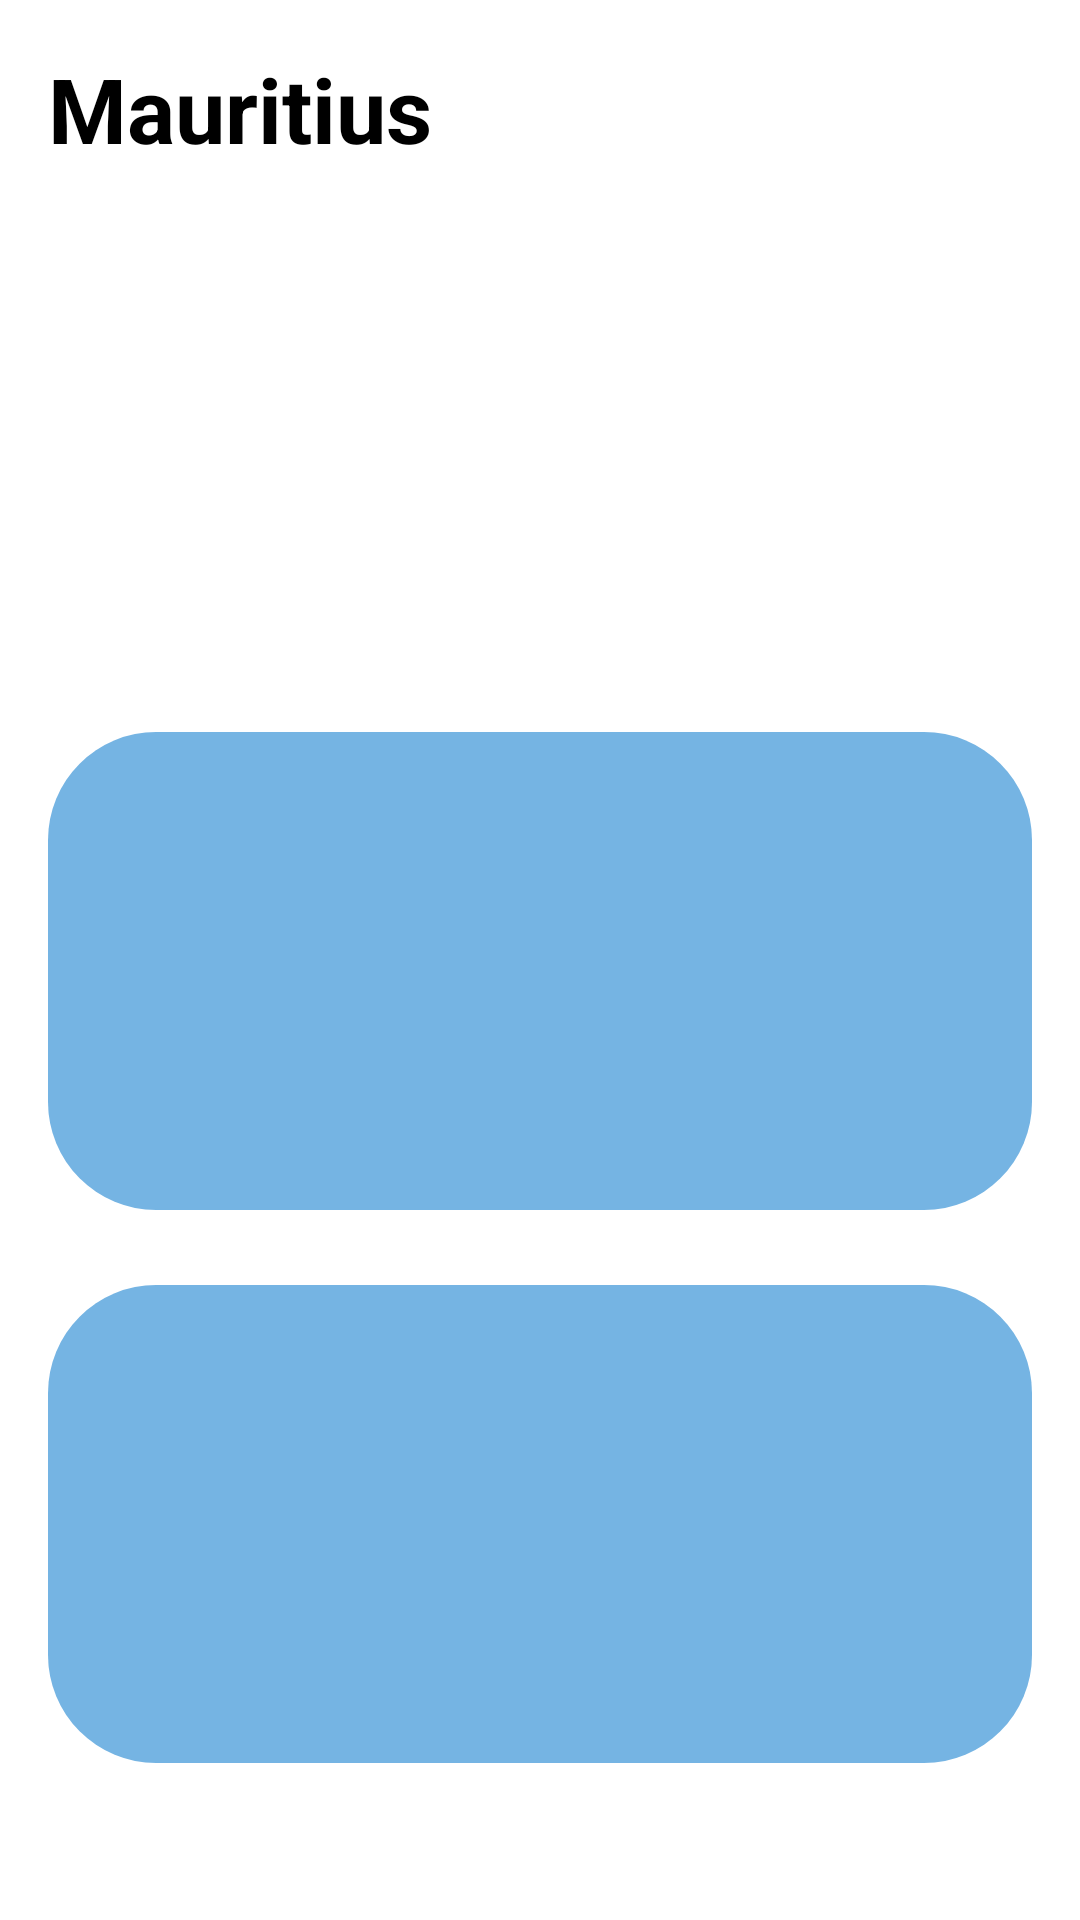

Reconstruct the res/layout file that produces this screen, plus the resources it refers to.
<!-- AndroidManifest.xml: application theme Theme.SkyCast -->
<!-- res/layout/latestobservation_list_item.xml -->
<?xml version="1.0" encoding="utf-8"?>
<LinearLayout xmlns:android="http://schemas.android.com/apk/res/android"
    android:layout_width="match_parent"
    android:layout_height="wrap_content"
    android:orientation="vertical"
    android:padding="16dp">

    <TextView
        android:id="@+id/locationTextView"
        android:layout_width="wrap_content"
        android:layout_height="wrap_content"
        android:text="Mauritius"
        android:textStyle="bold"
        android:textSize="30sp"
        android:textColor="@android:color/black"
        android:layout_marginBottom="16dp"/>
    
    <TextView
        android:id="@+id/titleTextView"
        android:layout_width="match_parent"
        android:layout_height="wrap_content"
        android:textStyle="bold"
        android:textSize="25sp"
        android:textColor="@android:color/black"
        android:layout_marginBottom="8dp"
        android:paddingBottom="100dp"
        android:paddingTop="30dp"/>

    
    <LinearLayout
        android:layout_width="match_parent"
        android:layout_height="wrap_content"
        android:background="@drawable/rounded_cornerstwo"
        android:orientation="horizontal"
        android:paddingBottom="100dp"
        android:layout_marginBottom="25dp">

        
        <TextView
            android:id="@+id/temperatureLabel"
            android:layout_width="wrap_content"
            android:layout_height="wrap_content"
            android:textColor="@android:color/black"
            android:textStyle="bold"
            android:textSize="22sp"
            android:paddingRight="30dp"
            android:paddingTop="30dp"/>

        
        <TextView
            android:id="@+id/temperatureTextView"
            android:layout_width="wrap_content"
            android:layout_height="wrap_content"
            android:textColor="@android:color/black"
            android:textSize="22sp"
            android:paddingTop="30dp"/>
    </LinearLayout>

    
    <LinearLayout
        android:layout_width="match_parent"
        android:layout_height="wrap_content"
        android:orientation="horizontal"
        android:paddingBottom="100dp"
        android:background="@drawable/rounded_cornerstwo"
        android:layout_marginBottom="25dp">

        
        <TextView
            android:id="@+id/windLabel"
            android:layout_width="wrap_content"
            android:layout_height="wrap_content"
            android:textColor="@android:color/black"
            android:textStyle="bold"
            android:textSize="22sp"
            android:paddingRight="30dp"
            android:paddingTop="30dp"/>

        
        <TextView
            android:id="@+id/windTextView"
            android:layout_width="wrap_content"
            android:layout_height="wrap_content"
            android:textColor="@android:color/black"
            android:textSize="22sp"
            android:paddingTop="30dp"/>
    </LinearLayout>

    
    <LinearLayout
        android:layout_width="match_parent"
        android:layout_height="wrap_content"
        android:orientation="horizontal"
        android:background="@drawable/rounded_cornerstwo"
        android:paddingBottom="100dp"
        android:layout_marginBottom="25dp">

        
        <TextView
            android:id="@+id/humidityLabel"
            android:layout_width="wrap_content"
            android:layout_height="wrap_content"
            android:textColor="@android:color/black"
            android:textStyle="bold"
            android:textSize="22sp"
            android:paddingRight="30dp"
            android:paddingTop="30dp"/>

        
        <TextView
            android:id="@+id/humidityTextView"
            android:layout_width="wrap_content"
            android:layout_height="wrap_content"
            android:textColor="@android:color/black"
            android:textSize="22sp"
            android:paddingTop="30dp"/>
    </LinearLayout>

    
    <LinearLayout
        android:layout_width="match_parent"
        android:layout_height="wrap_content"
        android:orientation="horizontal"
        android:paddingBottom="100dp"
        android:background="@drawable/rounded_cornerstwo"
        android:layout_marginBottom="25dp">

        
        <TextView
            android:id="@+id/pressureLabel"
            android:layout_width="wrap_content"
            android:layout_height="wrap_content"
            android:textColor="@android:color/black"
            android:textStyle="bold"
            android:textSize="22sp"
            android:paddingRight="30dp"
            android:paddingTop="30dp"/>

        
        <TextView
            android:id="@+id/pressureTextView"
            android:layout_width="wrap_content"
            android:layout_height="wrap_content"
            android:textColor="@android:color/black"
            android:textSize="22sp"
            android:paddingTop="30dp"/>
    </LinearLayout>

    
    <LinearLayout
        android:layout_width="match_parent"
        android:layout_height="wrap_content"
        android:orientation="horizontal"
        android:paddingBottom="100dp"
        android:background="@drawable/rounded_cornerstwo"
        android:layout_marginBottom="25dp">

        
        <TextView
            android:id="@+id/visibilityLabel"
            android:layout_width="wrap_content"
            android:layout_height="wrap_content"
            android:textColor="@android:color/black"
            android:textStyle="bold"
            android:textSize="22sp"
            android:paddingRight="30dp"
            android:paddingTop="30dp"/>

        
        <TextView
            android:id="@+id/visibilityTextView"
            android:layout_width="wrap_content"
            android:layout_height="wrap_content"
            android:textColor="@android:color/black"
            android:textSize="22sp"
            android:paddingTop="30dp"/>
    </LinearLayout>

    
    <TextView
        android:id="@+id/pubDateTextView"
        android:layout_width="match_parent"
        android:layout_height="wrap_content"
        android:textColor="@android:color/black"
        android:textStyle="bold"
        android:textSize="25sp"/>
</LinearLayout>
<!-- resources referenced by this layout -->
<resources>
  <!-- drawable rounded_cornerstwo (drawable) -->
  <shape xmlns:android="http://schemas.android.com/apk/res/android"
      android:shape="rectangle">
      <corners android:radius="36dp" /> 
      <solid android:color="#75b4e3" /> 
  </shape>
</resources>
